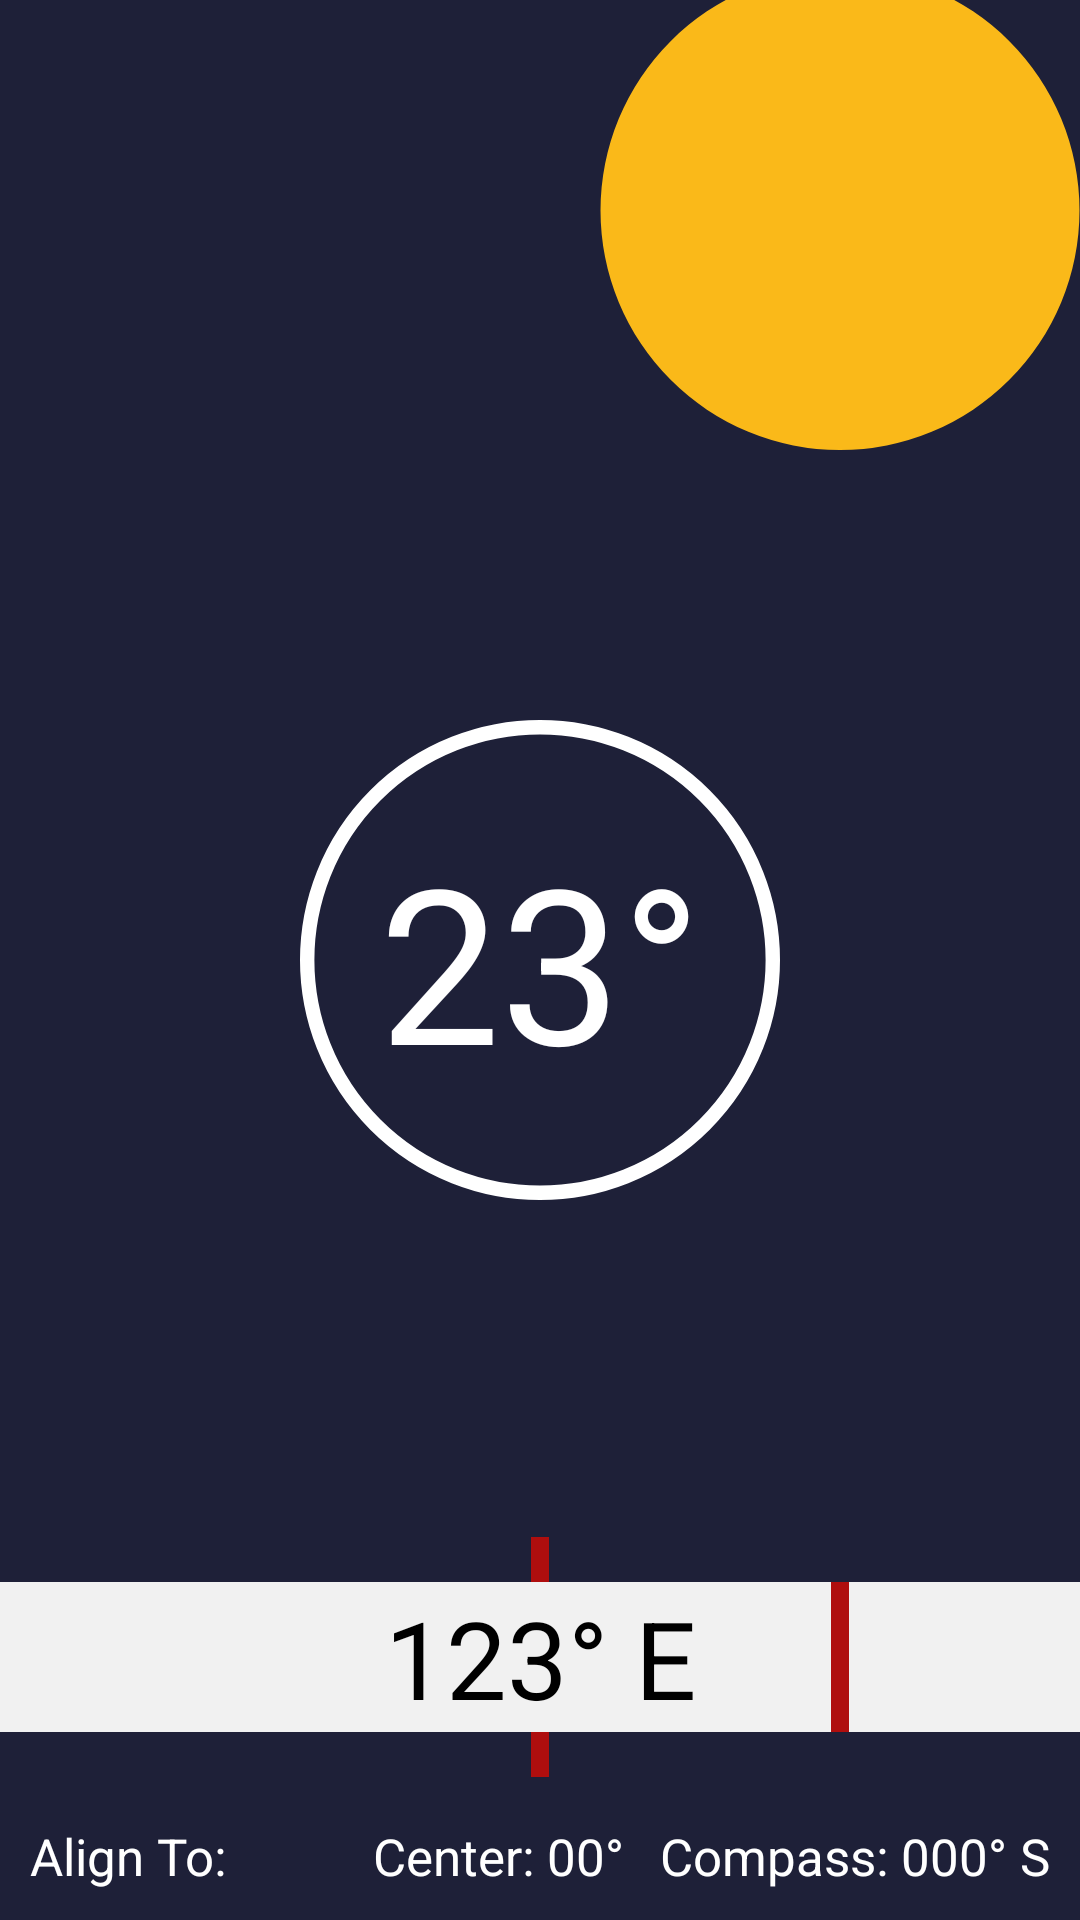

The Android layout XML behind this screen, and the referenced resources:
<!-- AndroidManifest.xml: application theme Theme.Solaign -->
<!-- res/layout/align.xml -->
<?xml version="1.0" encoding="utf-8"?>
<androidx.constraintlayout.widget.ConstraintLayout xmlns:tools="http://schemas.android.com/tools"
    android:orientation="vertical"
    android:layout_width="match_parent"
    android:layout_height="match_parent"
    app:layout_constraintEnd_toEndOf="parent"
    app:layout_constraintStart_toStartOf="parent"
    app:layout_constraintTop_toTopOf="parent"
    android:background="#1e2038"
    xmlns:app="http://schemas.android.com/apk/res-auto"
    xmlns:android="http://schemas.android.com/apk/res/android">

    
    <ImageView
        android:id="@+id/align_circle"
        android:layout_width="0dp"
        android:layout_height="0dp"
        android:src="@drawable/align_circle"
        android:layout_marginTop="00dp"
        android:layout_marginBottom="500dp"
        android:layout_marginLeft="200dp"
        android:layout_marginRight="00dp"
        app:layout_constraintBottom_toBottomOf="@+id/center_ring"
        app:layout_constraintEnd_toEndOf="@+id/center_ring"
        app:layout_constraintHeight_percent="0.25"
        app:layout_constraintStart_toStartOf="@+id/center_ring"
        app:layout_constraintTop_toTopOf="@+id/center_ring"
        app:layout_constraintWidth_percent="0.47" />

    <ImageView
        android:id="@+id/center_ring"
        android:layout_width="0dp"
        app:layout_constraintWidth_percent="0.5"
        android:layout_height="0dp"
        app:layout_constraintHeight_percent="0.25"
        android:src="@drawable/ring"
        app:layout_constraintBottom_toBottomOf="parent"
        app:layout_constraintEnd_toEndOf="parent"
        app:layout_constraintStart_toStartOf="parent"
        app:layout_constraintTop_toTopOf="parent" />

    <TextView
        android:id="@+id/tilt_counter"
        android:layout_width="wrap_content"
        android:layout_height="wrap_content"
        android:text="23°"
        android:textColor="#ffffff"
        android:textSize="72sp"
        app:layout_constraintBottom_toBottomOf="@+id/center_ring"
        app:layout_constraintEnd_toEndOf="@+id/center_ring"
        app:layout_constraintStart_toStartOf="@+id/center_ring"
        app:layout_constraintTop_toTopOf="@+id/center_ring" />

    <TextView
        android:id="@+id/done_message"
        android:layout_width="wrap_content"
        android:layout_height="wrap_content"
        android:text="Done"
        android:visibility="invisible"
        android:textColor="#ffffff"
        android:textSize="48sp"
        app:layout_constraintBottom_toBottomOf="@+id/center_ring"
        app:layout_constraintEnd_toEndOf="@+id/center_ring"
        app:layout_constraintStart_toStartOf="@+id/center_ring"
        app:layout_constraintTop_toTopOf="@+id/center_ring" />

    <TextView
        android:layout_width="wrap_content"
        android:layout_height="wrap_content"
        android:layout_marginStart="10dp"
        android:layout_marginBottom="10dp"
        android:text="Align To:"
        android:textColor="#ffffff"
        android:textSize="17sp"
        app:layout_constraintBottom_toBottomOf="parent"
        app:layout_constraintStart_toStartOf="parent" />

    <TextView
        android:id="@+id/compass_angle"
        android:layout_width="wrap_content"
        android:layout_height="wrap_content"
        android:layout_marginRight="10dp"
        android:layout_marginBottom="10dp"
        android:text="Compass: 000° S"
        android:textColor="#ffffff"
        android:textSize="17sp"
        app:layout_constraintBottom_toBottomOf="parent"
        app:layout_constraintEnd_toEndOf="parent" />

    <TextView
        android:id="@+id/tilt_angle"
        android:layout_width="wrap_content"
        android:layout_height="wrap_content"
        android:layout_marginRight="12dp"
        android:layout_marginBottom="10dp"
        android:text="Center: 00°"
        android:textColor="#ffffff"
        android:textSize="17sp"
        app:layout_constraintBottom_toBottomOf="parent"
        app:layout_constraintEnd_toStartOf="@+id/compass_angle" />

    <ImageView
        android:id="@+id/outer_align_line"
        android:layout_width="6dp"
        android:layout_height="80dp"
        android:background="@drawable/red_back"
        app:layout_constraintBottom_toBottomOf="@+id/compass_box"
        app:layout_constraintEnd_toEndOf="parent"
        app:layout_constraintStart_toStartOf="parent"
        app:layout_constraintTop_toTopOf="@+id/compass_box" />

    <ImageView
        android:id="@+id/compass_box"
        android:layout_width="match_parent"
        android:layout_height="50dp"
        android:layout_marginBottom="30dp"
        android:background="@drawable/white_back"
        app:layout_constraintBottom_toTopOf="@+id/tilt_angle" />

    <ImageView
        android:id="@+id/inner_align_line"
        android:layout_width="6dp"
        android:layout_height="50dp"
        android:layout_marginLeft="200dp"
        android:layout_marginRight="000dp"
        android:background="@drawable/red_back"
        app:layout_constraintBottom_toBottomOf="@+id/compass_box"
        app:layout_constraintEnd_toEndOf="parent"
        app:layout_constraintStart_toStartOf="parent"
        app:layout_constraintTop_toTopOf="@+id/compass_box" />

    <TextView
        android:id="@+id/compass_counter"
        android:layout_width="wrap_content"
        android:layout_height="wrap_content"
        android:text="123° E"
        android:textSize="36sp"
        app:layout_constraintBottom_toBottomOf="@+id/compass_box"
        app:layout_constraintEnd_toEndOf="@+id/center_ring"
        app:layout_constraintStart_toStartOf="@+id/center_ring"
        app:layout_constraintTop_toTopOf="@+id/compass_box" />

</androidx.constraintlayout.widget.ConstraintLayout>
<!-- resources referenced by this layout -->
<resources>
  <!-- drawable align_circle (drawable-v24) -->
  <?xml version="1.0" encoding="utf-8"?>
  <shape xmlns:android="http://schemas.android.com/apk/res/android"
      android:innerRadius="0dp"
      android:shape="ring"
      android:thicknessRatio="2"
      android:useLevel="false" >
  
      <solid android:color="#FAB919" />
  
      <size android:width="200dp"
          android:height="200dp"/>
  
      <stroke android:width="0dp"
          android:color="#FFFFFF"/>
  
  </shape>
  <!-- drawable red_back (drawable-v24) -->
  <?xml version="1.0" encoding="utf-8"?>
  <selector xmlns:android="http://schemas.android.com/apk/res/android">
      <item>
          <shape>
              <solid android:color="#AF0E0E" />
          </shape>
      </item>
  </selector>
  <!-- drawable ring (drawable-v24) -->
  <?xml version="1.0" encoding="utf-8"?>
  <shape xmlns:android="http://schemas.android.com/apk/res/android"
      android:innerRadius="0dp"
      android:shape="ring"
      android:thicknessRatio="2"
      android:useLevel="false" >
  
      <solid android:color="@android:color/transparent" />
  
      <size android:width="200dp"
          android:height="200dp"/>
  
      <stroke android:width="6dp"
          android:color="#FFFFFF"/>
  
  </shape>
  <!-- drawable white_back (drawable-v24) -->
  <?xml version="1.0" encoding="utf-8"?>
  <selector xmlns:android="http://schemas.android.com/apk/res/android">
      <item>
          <shape>
              <solid android:color="#F1F1F1" />
          </shape>
      </item>
  </selector>
  <style name="Theme.Solaign" parent="Theme.MaterialComponents.DayNight.DarkActionBar">
          
          <item name="colorPrimary">@color/purple_500</item>
          <item name="colorPrimaryVariant">@color/purple_700</item>
          <item name="colorOnPrimary">@color/white</item>
          
          <item name="colorSecondary">@color/teal_200</item>
          <item name="colorSecondaryVariant">@color/teal_700</item>
          <item name="colorOnSecondary">@color/black</item>
          
          <item name="android:statusBarColor" tools:targetApi="l">?attr/colorPrimaryVariant</item>
          
      </style>
  <color name="white">#FFFFFF</color>
  <!-- not gathered from this repository: default colours our renderer supplied (Android Studio template values) -->
  <color name="purple_500">#FF6200EE</color>
  <color name="purple_700">#FF3700B3</color>
  <color name="teal_200">#FF03DAC5</color>
  <color name="teal_700">#FF018786</color>
  <color name="black">#FF000000</color>
</resources>
